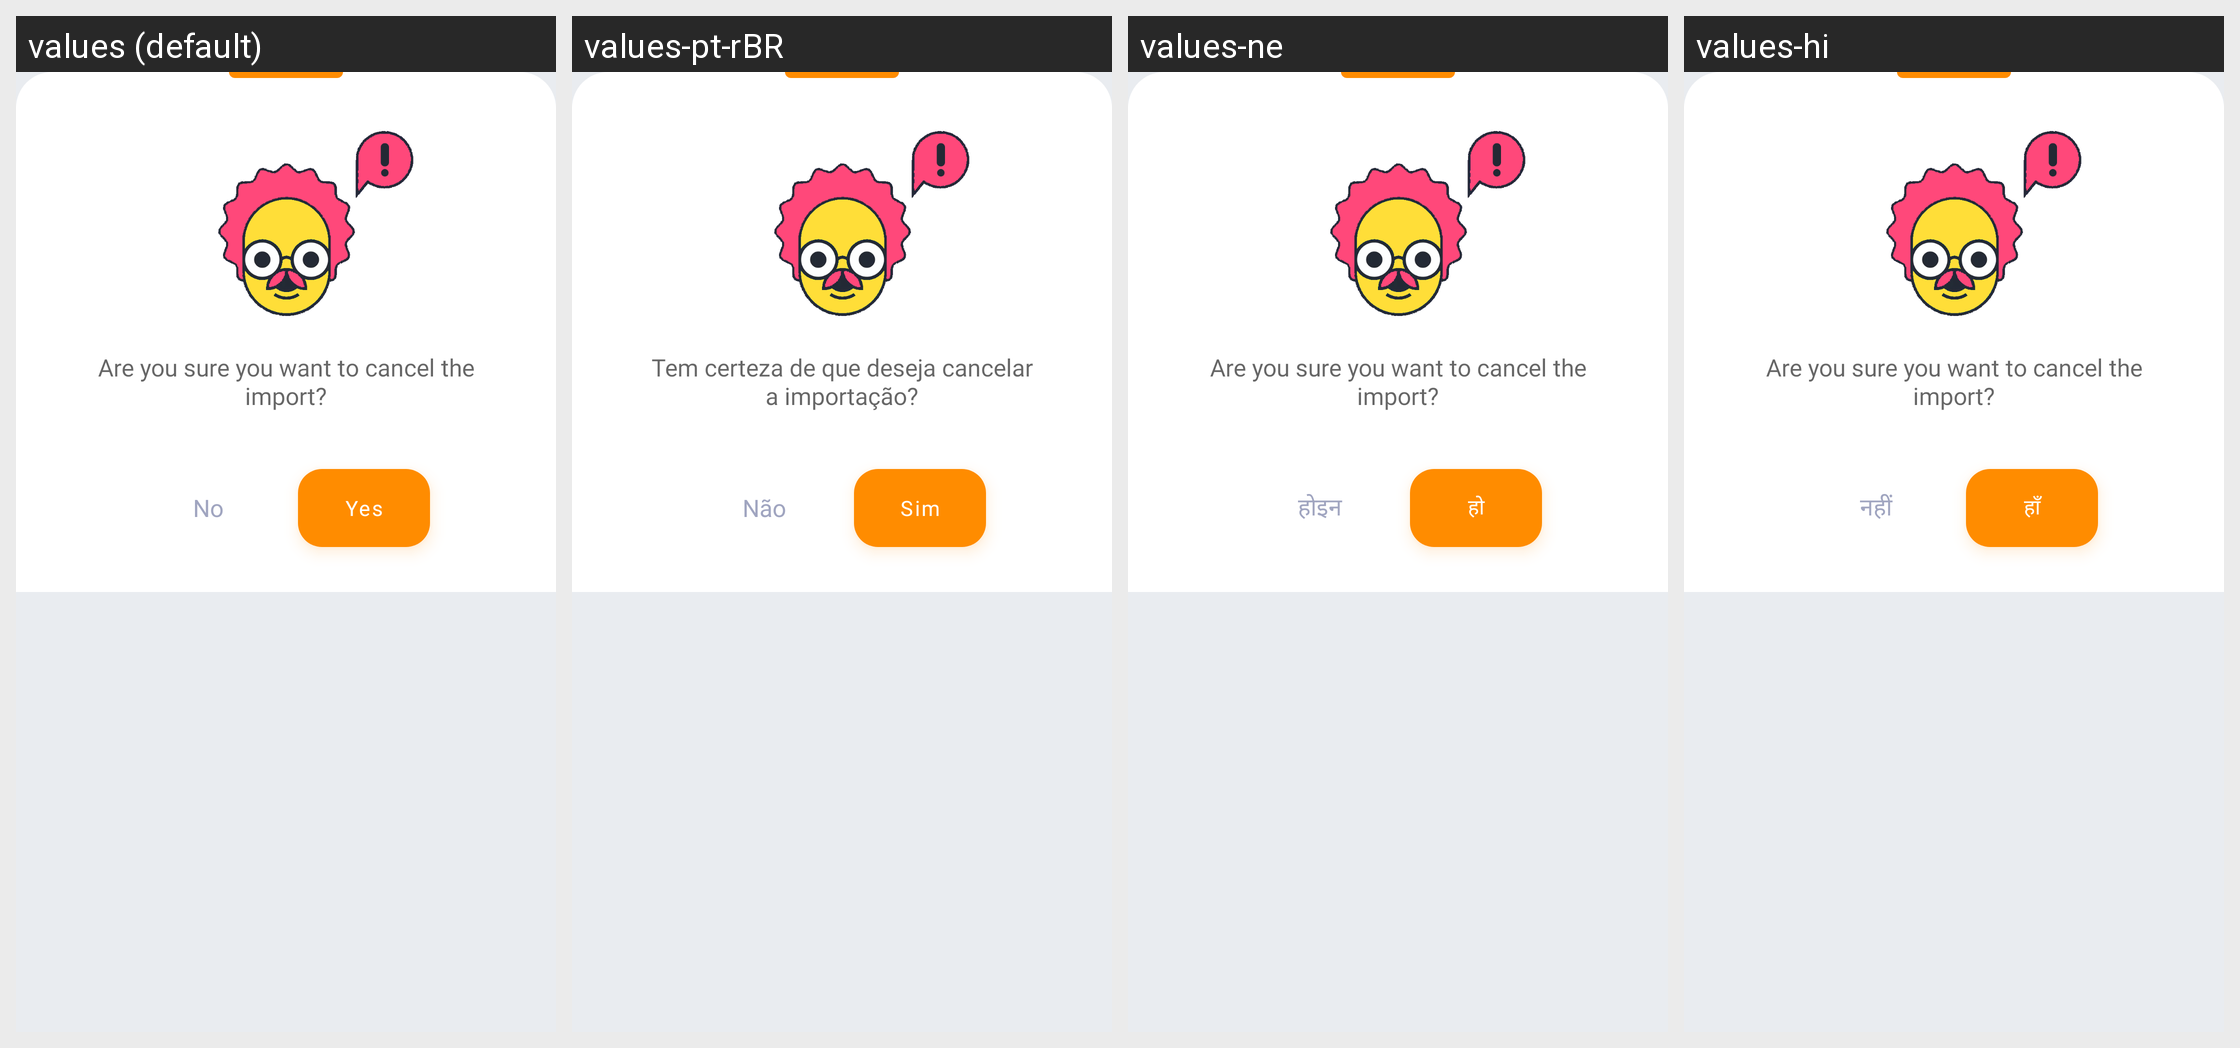

The same Android screen rendered under several of its app's locales, left to right. List the strings drawn on it with the default value and each locale's translation.
Android screen res/layout/bottom_sheet_quit_file_import.xml rendered under 4 locales, left to right: values (default), values-pt-rBR, values-ne, values-hi. Device: Nexus 5 (rendered at 1080×1920; each locale shown at half size, 540×960, under a caption strip naming it); theme AppTheme.
Other locales in the repository, not shown: values-cs, values-de, values-el, values-es, values-eu, values-fr, values-in, values-it, values-nl, values-pl, values-pt-rPT, values-ru, values-tr, values-uk, values-vi, values-zh-rCN.
Strings drawn on this screen, with the default value and each locale's value (text and hints the layout hard-codes, and strings that could not be matched under every locale, appear in the picture but are not listed):

text_quit_file_import_bottom_sheet
  values: Are you sure you want to cancel the import?
  values-pt-rBR: Tem certeza de que deseja cancelar a importação?
  values-ne: Are you sure you want to cancel the import?
  values-hi: Are you sure you want to cancel the import?

no
  values: No
  values-pt-rBR: Não
  values-ne: होइन
  values-hi: नहीं

yes
  values: Yes
  values-pt-rBR: Sim
  values-ne: हाे
  values-hi: हाँ
